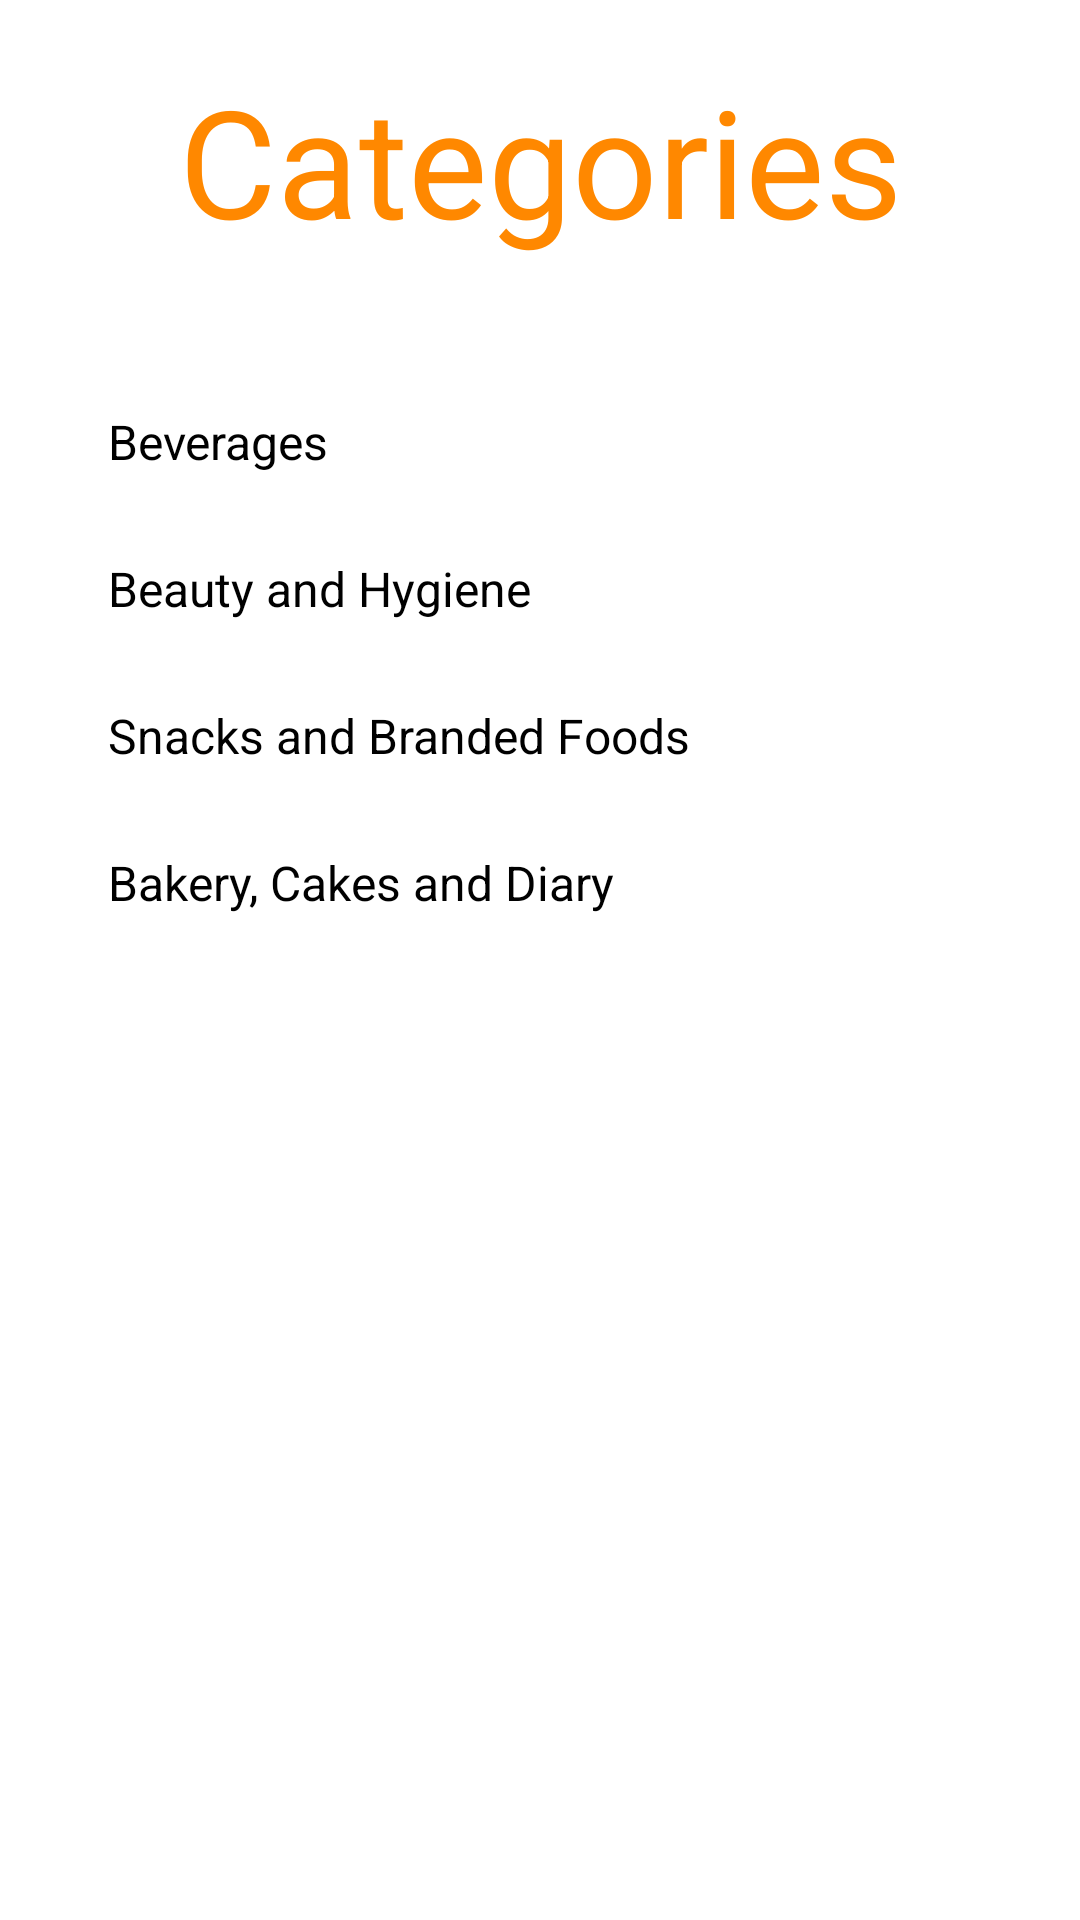

Write the Android layout XML for this screen, with the resource values it uses.
<!-- AndroidManifest.xml: application theme NoBar -->
<!-- res/layout/activity_category.xml -->
<?xml version="1.0" encoding="utf-8"?>
<LinearLayout xmlns:android="http://schemas.android.com/apk/res/android"
    xmlns:app="http://schemas.android.com/apk/res-auto"
    xmlns:tools="http://schemas.android.com/tools"
    android:layout_width="match_parent"
    android:orientation="vertical"
    android:layout_height="match_parent"
    tools:context=".CategoryActivity">

    <TextView
        android:layout_width="match_parent"
        android:layout_height="0dp"
        android:layout_gravity="center"
        android:layout_marginLeft="20dp"
        android:layout_marginRight="20dp"
        android:layout_marginTop="20dp"
        android:layout_weight="1"
        android:text="Categories"
        android:textAlignment="center"
        android:textColor="@android:color/holo_orange_dark"
        android:textSize="50sp" />

    <ListView
        android:layout_width="match_parent"
        android:id="@+id/categoryList"
        android:entries="@array/category"
        android:layout_marginLeft="20dp"
        android:layout_marginRight="20dp"
        android:layout_weight="5"
        android:layout_height="0dp">

    </ListView>

</LinearLayout>
<!-- resources referenced by this layout -->
<resources>
  <string-array name="category">
          <item>Beverages</item>
          <item>Beauty and Hygiene</item>
          <item>Snacks and Branded Foods</item>
          <item> Bakery, Cakes and Diary</item>
      </string-array>
  <style name="NoBar" parent="Theme.AppCompat.NoActionBar">
          <item name="colorPrimary">@android:color/holo_orange_dark</item>
          <item name="colorPrimaryDark">@android:color/holo_orange_dark</item>
          <item name="colorAccent">@android:color/holo_orange_dark</item>
          <item name="android:colorBackground">@android:color/white</item>
          <item name="android:navigationBarColor">@android:color/holo_orange_dark</item>
          <item name="android:textColorPrimary">@android:color/black</item>
          <item name="android:windowBackground">@android:color/white</item>
          <item name="android:textColorSecondaryInverse">@android:color/black</item>
      </style>
      s
</resources>
